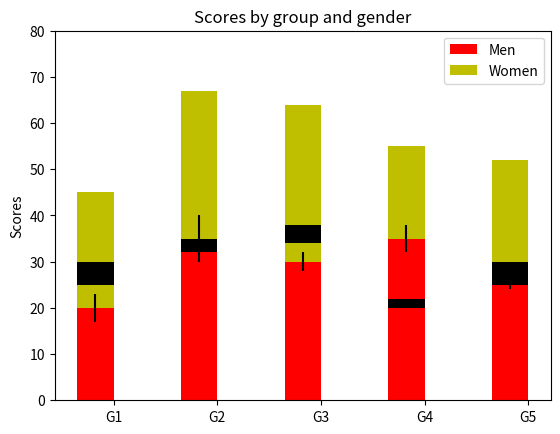

The script that saved this image:
#!/usr/bin/python
# a stacked bar plot with errorbars
import numpy as np
import matplotlib.pyplot as plt


N = 5
menMeans   = (20, 35, 30, 35, 27)
womenMeans = (25, 32, 34, 20, 25)
newMeans = (5, 3, 4, 2, 5)
menStd     = (2, 3, 4, 1, 2)
womenStd   = (3, 5, 2, 3, 3)
newstd   = (3, 5, 2, 3, 3)
ind = np.arange(N)    # the x locations for the groups
width = 0.35       # the width of the bars: can also be len(x) sequence

p1 = plt.bar(ind, menMeans,   width, color='r', yerr=womenStd)
p2 = plt.bar(ind, womenMeans, width, color='y',bottom=menMeans)#, yerr=menStd) 
p3 = plt.bar(ind, newMeans, width, color='k',bottom=womenMeans)#, yerr=menStd) 
#                 bottom=womenMeans, yerr=menStd)

plt.ylabel('Scores')
plt.title('Scores by group and gender')
plt.xticks(ind+width/2., ('G1', 'G2', 'G3', 'G4', 'G5') )
plt.yticks(np.arange(0,81,10))
plt.legend( (p1[0], p2[0]), ('Men', 'Women') )

plt.show()
